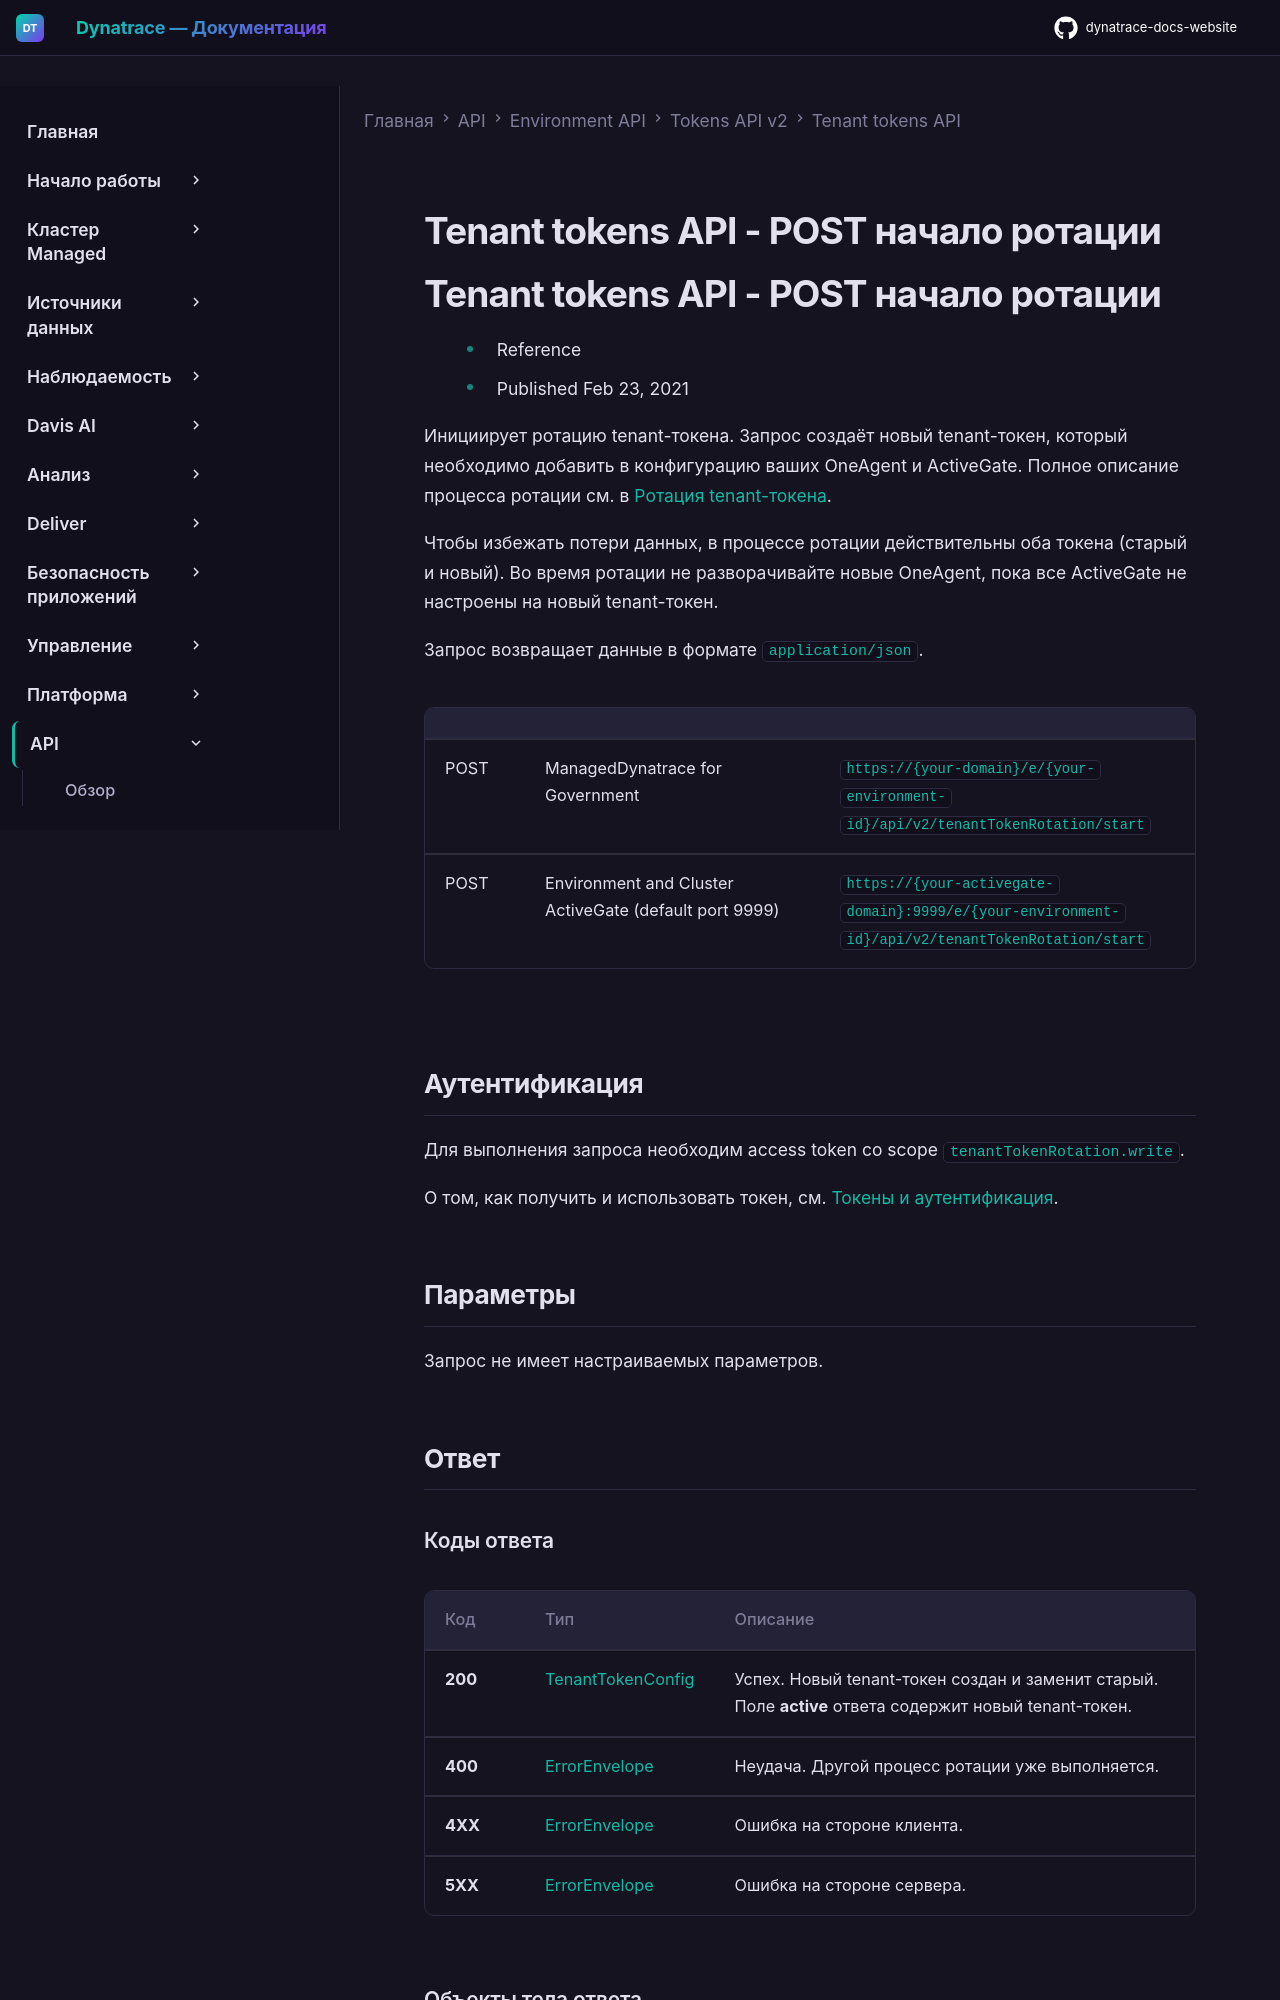

repository: Yerkebulan-Ardabayev/dynatrace-docs-website · page: managed-ru/dynatrace-api/environment-api/tokens-v2/tenant-tokens/post-start/index.html · generator: mkdocs

---
title: Tenant tokens API - POST начало ротации
source: https://docs.dynatrace.com/managed/dynatrace-api/environment-api/tokens-v2/tenant-tokens/post-start
scraped: 2026-05-12T12:01:15.177160
---

# Tenant tokens API - POST начало ротации
